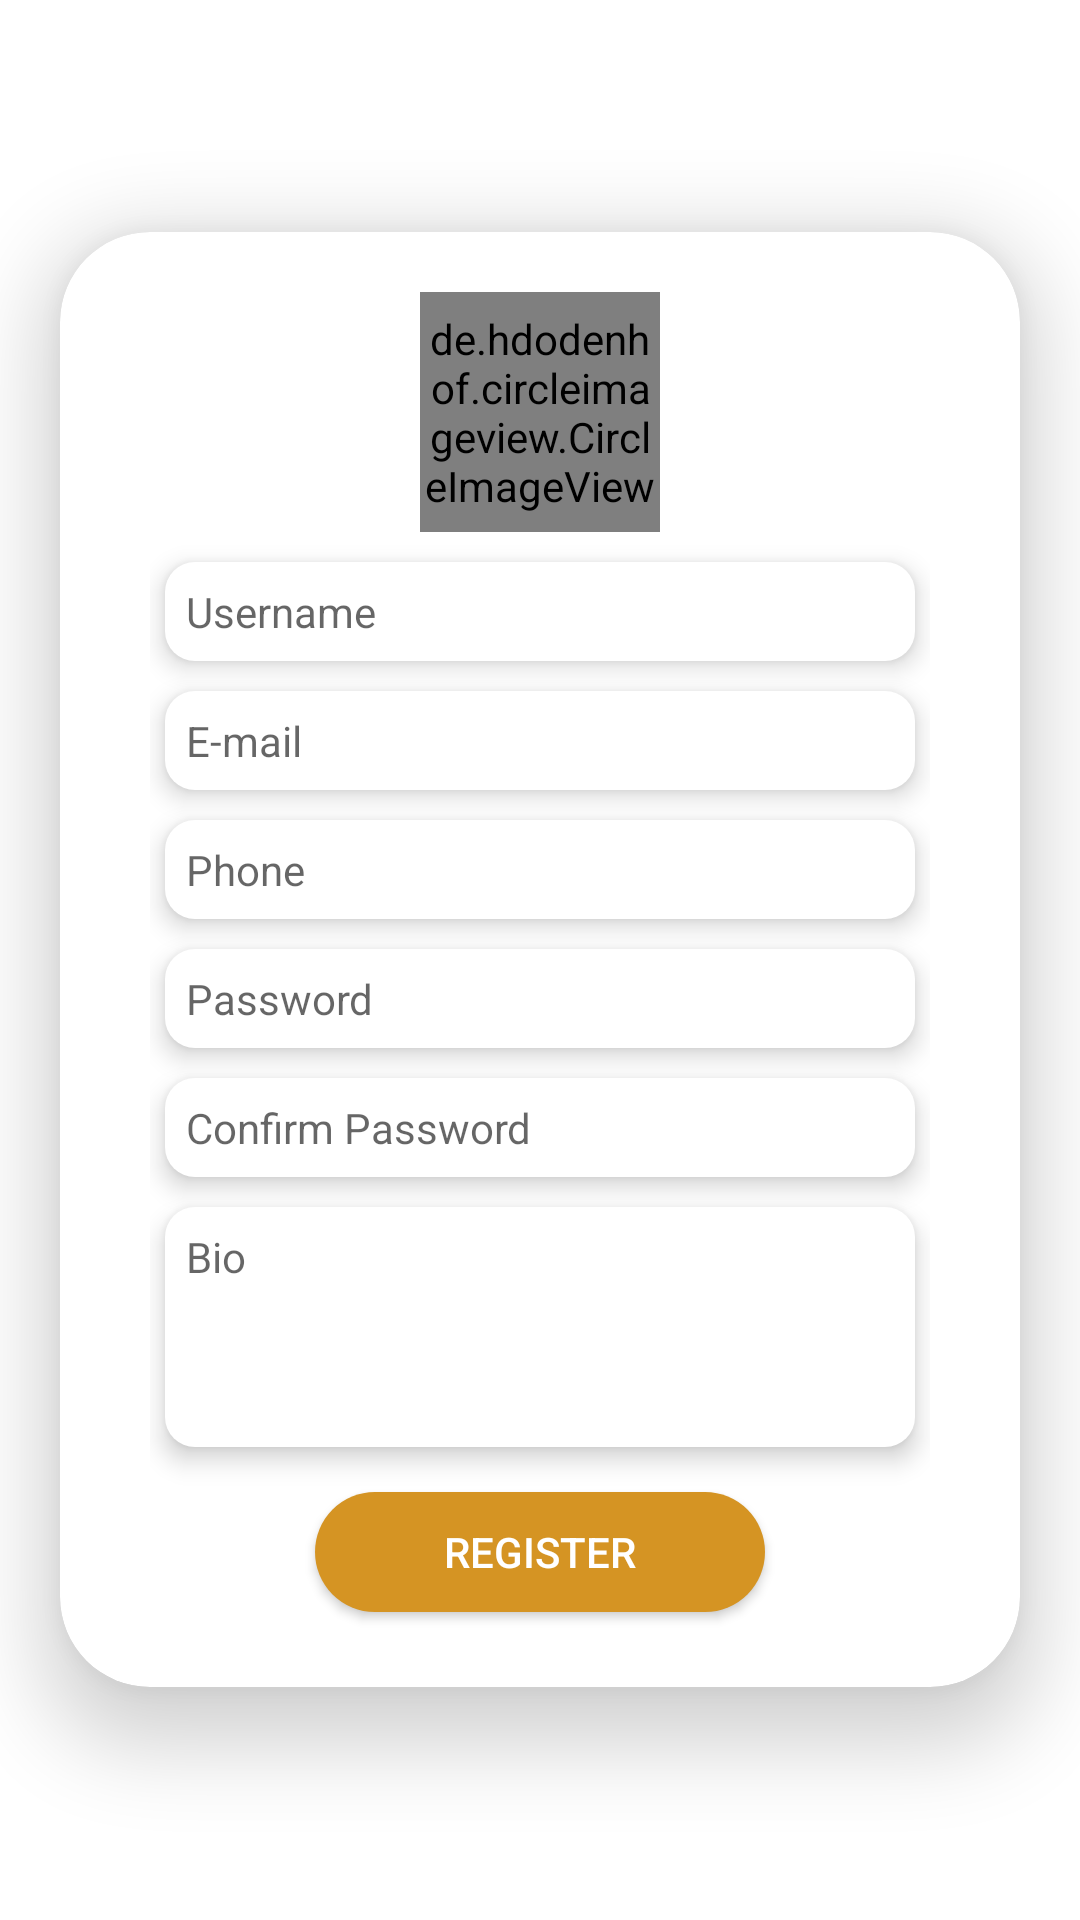

Layout XML and referenced resources for this Android screen:
<!-- AndroidManifest.xml: application theme AppTheme -->
<!-- res/layout/activity_register.xml -->
<?xml version="1.0" encoding="utf-8"?>
<ScrollView
    android:background="@color/colorWhite"
    android:fillViewport="true"
    xmlns:android="http://schemas.android.com/apk/res/android"
    xmlns:app="http://schemas.android.com/apk/res-auto"
    xmlns:tools="http://schemas.android.com/tools"
    android:layout_width="match_parent"
    android:layout_height="match_parent"
    tools:context=".Activity.RegisterActivity">

    <RelativeLayout
        android:layout_width="match_parent"
        android:layout_height="match_parent">

        <android.support.v7.widget.CardView
            android:id="@+id/c"
            app:contentPadding="10dp"
            android:layout_centerInParent="true"
            app:cardElevation="15dp"
            android:layout_marginStart="20dp"
            android:layout_marginEnd="20dp"
            app:cardCornerRadius="30dp"
            android:layout_width="match_parent"
            android:layout_height="wrap_content">





            <LinearLayout
                android:layout_gravity="center"
                android:padding="5dp"
                android:layout_marginEnd="15dp"
                android:layout_marginStart="15dp"
                android:orientation="vertical"
                android:layout_width="match_parent"
                android:layout_height="wrap_content">

                <de.hdodenhof.circleimageview.CircleImageView
                    android:src="@drawable/ic_image"
                    android:id="@+id/imgPhoto"
                    android:layout_gravity="center"
                    android:layout_margin="5dp"
                    android:layout_width="80dp"
                    android:layout_height="80dp" />

                <EditText
                    android:layout_margin="5dp"
                    android:elevation="5dp"
                    android:textColor="@color/colorBlack"
                    android:padding="7dp"
                    android:id="@+id/edtUsername"
                    android:layout_width="match_parent"
                    android:layout_height="wrap_content"
                    android:background="@drawable/shape_txt"
                    android:focusedByDefault="true"
                    android:hint="@string/username"
                    android:inputType="text"
                    android:textSize="14sp" />

                <EditText
                    android:layout_margin="5dp"
                    android:elevation="5dp"
                    android:textColor="@color/colorBlack"
                    android:padding="7dp"
                    android:id="@+id/edtEmail"
                    android:layout_width="match_parent"
                    android:layout_height="wrap_content"
                    android:background="@drawable/shape_txt"
                    android:focusedByDefault="true"
                    android:hint="@string/email"
                    android:inputType="textEmailAddress"
                    android:textSize="14sp" />

                <EditText
                    android:layout_margin="5dp"
                    android:elevation="5dp"
                    android:textColor="@color/colorBlack"
                    android:id="@+id/edtPhone"
                    android:inputType="number"
                    android:background="@drawable/shape_txt"
                    android:textSize="14sp"
                    android:hint="@string/phone"
                    android:layout_width="match_parent"
                    android:layout_height="wrap_content"
                    android:padding="7dp"
                    />

                <EditText
                    android:layout_margin="5dp"
                    android:elevation="5dp"
                    android:textColor="@color/colorBlack"
                    android:id="@+id/edtPassword"
                    android:inputType="textPassword"
                    android:background="@drawable/shape_txt"
                    android:textSize="14sp"
                    android:hint="@string/password"
                    android:layout_width="match_parent"
                    android:layout_height="wrap_content"
                    android:padding="7dp"
                    />

                <EditText
                    android:layout_margin="5dp"
                    android:elevation="5dp"
                    android:textColor="@color/colorBlack"
                    android:id="@+id/edtConfirmPassword"
                    android:inputType="textPassword"
                    android:background="@drawable/shape_txt"
                    android:textSize="14sp"
                    android:hint="@string/confirm_password"
                    android:layout_width="match_parent"
                    android:layout_height="wrap_content"
                    android:padding="7dp"
                    />

                <EditText
                    android:gravity="top"
                    android:lines="3"
                    android:maxLines="3"
                    android:layout_margin="5dp"
                    android:elevation="5dp"
                    android:textColor="@color/colorBlack"
                    android:id="@+id/edtBio"
                    android:background="@drawable/shape_txt"
                    android:textSize="14sp"
                    android:hint="@string/bio"
                    android:layout_width="match_parent"
                    android:layout_height="80dp"
                    android:padding="7dp"
                    />

                <Button
                    android:elevation="5dp"
                    android:id="@+id/btnRegister"
                    android:layout_marginBottom="10dp"
                    android:layout_marginTop="10dp"
                    android:paddingBottom="5dp"
                    android:paddingTop="5dp"
                    android:textColor="@color/colorWhite"
                    android:background="@drawable/shape_btn"
                    android:text="@string/register"
                    android:layout_width="150dp"
                    android:layout_height="40dp"
                    android:layout_gravity="center"/>

            </LinearLayout>





        </android.support.v7.widget.CardView>

    </RelativeLayout>

</ScrollView>
<!-- resources referenced by this layout -->
<resources>
  <color name="colorBlack">#000000</color>
  <color name="colorWhite">#ffffff</color>
  <!-- drawable ic_image (drawable) -->
  <vector android:autoMirrored="true" android:height="24dp"
      android:viewportHeight="299.998" android:viewportWidth="299.998"
      android:width="24dp" xmlns:android="http://schemas.android.com/apk/res/android">
      <path android:fillColor="#FF000000" android:pathData="M149.995,0.001C67.156,0.001 0,67.16 0,149.999s67.156,149.997 149.995,149.997s150.003,-67.161 150.003,-149.997C299.997,67.157 232.834,0.001 149.995,0.001zM229.25,226.844H70.75c-3.981,0 -7.205,-3.221 -7.205,-7.202V80.353c0,-3.979 3.224,-7.202 7.205,-7.202h158.497c3.981,0 7.205,3.224 7.205,7.202v97.537h-16.941V89.834H80.323v93.027h7.949l32.119,-50.087l21.465,33.468l10.66,16.62h9.241l-15.281,-23.827l9.959,-15.53l25.241,39.355h19.491v5.405v16.321v10.374h10.374h24.909v4.684h0.005C236.454,223.624 233.231,226.844 229.25,226.844zM207.264,121.042c0,8.232 -6.676,14.908 -14.908,14.908s-14.908,-6.676 -14.908,-14.908s6.676,-14.908 14.908,-14.908S207.264,112.813 207.264,121.042zM236.455,204.587h-24.911v-16.321h24.909h24.909v16.321H236.455z"/>
  </vector>
  <!-- drawable shape_btn (drawable) -->
  <?xml version="1.0" encoding="utf-8"?>
  <selector xmlns:android="http://schemas.android.com/apk/res/android">
  
      <item >
          <shape android:shape="rectangle">
              <solid android:color="@color/colorPrimary"></solid>
              <corners android:radius="30dp"></corners>
          </shape>
      </item>
  
  
  </selector>
  <!-- drawable shape_txt (drawable) -->
  <?xml version="1.0" encoding="utf-8"?>
  <selector xmlns:android="http://schemas.android.com/apk/res/android">
  
      <item >
          <shape android:shape="rectangle">
              <solid android:color="@color/colorWhite"></solid>
              <corners android:radius="10dp"></corners>
          </shape>
      </item>
  
  
  </selector>
  <string name="bio">Bio</string>
  <string name="confirm_password">Confirm Password</string>
  <string name="email">E-mail</string>
  <string name="password">Password</string>
  <string name="phone">Phone</string>
  <string name="register">Register</string>
  <string name="username">Username</string>
  <style name="AppTheme" parent="Theme.AppCompat.Light.NoActionBar">
          
          <item name="colorPrimary">#b2b2b2</item>
          <item name="colorPrimaryDark">@color/colorPrimary</item>
          <item name="colorAccent">@color/colorPrimaryDark</item>
      </style>
  <color name="colorPrimary">#d59423</color>
  <color name="colorPrimaryDark">#00574B</color>
</resources>
